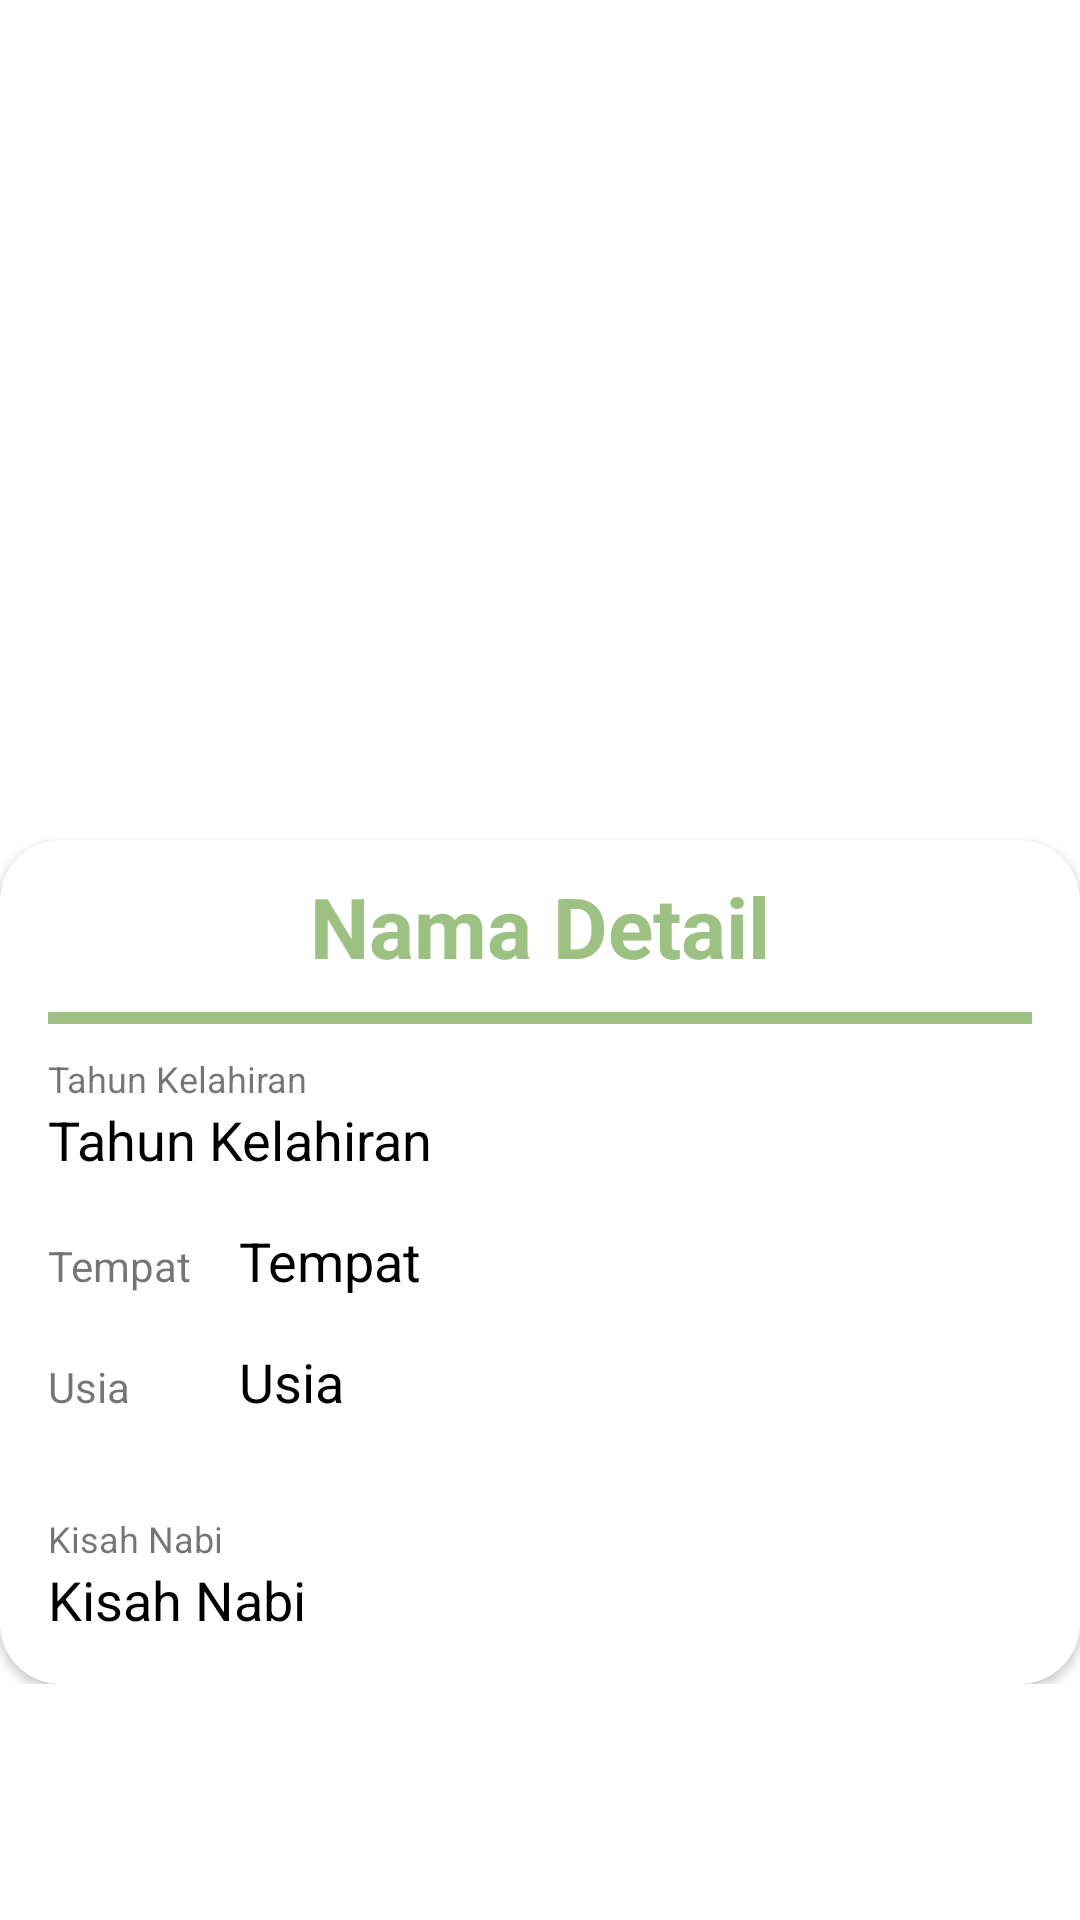

The Android layout XML behind this screen, and the referenced resources:
<!-- AndroidManifest.xml: application theme AppTheme -->
<!-- res/layout/kisah_detail.xml -->
<?xml version="1.0" encoding="utf-8"?>
<ScrollView xmlns:android="http://schemas.android.com/apk/res/android"
    xmlns:app="http://schemas.android.com/apk/res-auto"
    xmlns:tools="http://schemas.android.com/tools"
    android:id="@+id/activity_main"
    android:layout_width="match_parent"
    android:layout_height="match_parent"
    android:background="@android:color/white"
    tools:context=".view.content.DetailActivity">

    <RelativeLayout
        android:layout_width="match_parent"
        android:layout_height="match_parent"
        android:orientation="vertical">

        <ImageView
            android:id="@+id/detail_image"
            android:layout_width="match_parent"
            android:layout_height="350dp"
            android:adjustViewBounds="true"
            android:scaleType="centerCrop"
            android:src="@drawable/ic_launcher_background" />

        <androidx.cardview.widget.CardView
            android:layout_width="match_parent"
            android:layout_height="match_parent"
            android:layout_marginTop="280dp"
            app:cardCornerRadius="20dp">

            <LinearLayout
                android:layout_width="match_parent"
                android:layout_height="wrap_content"
                android:orientation="vertical">

                <TextView
                    android:id="@+id/detail_nama"
                    android:layout_width="match_parent"
                    android:layout_height="wrap_content"
                    android:layout_margin="10dp"
                    android:gravity="center"
                    android:text="@string/nama_detail"
                    android:textColor="@color/colorPrimary"
                    android:textSize="28sp"
                    android:textStyle="bold" />

                <View
                    android:layout_width="match_parent"
                    android:layout_height="4dp"
                    android:layout_marginLeft="16dp"
                    android:layout_marginRight="16dp"
                    android:layout_marginBottom="10dp"
                    android:background="@color/colorPrimary" />

                <TextView
                    android:layout_width="match_parent"
                    android:layout_height="wrap_content"
                    android:layout_marginLeft="16dp"
                    android:layout_marginRight="16dp"
                    android:text="@string/tahun_kelahiran"
                    android:textSize="12sp" />

                <TextView
                    android:id="@+id/detail_tahun"
                    android:layout_width="match_parent"
                    android:layout_height="wrap_content"
                    android:layout_marginLeft="16dp"
                    android:layout_marginRight="16dp"
                    android:layout_marginBottom="16dp"
                    android:lineSpacingMultiplier="1"
                    android:text="@string/tahun_kelahiran"
                    android:textSize="18sp"
                    android:textColor="@android:color/black" />

                <TableLayout
                    android:layout_width="match_parent"
                    android:layout_height="wrap_content"
                    android:layout_marginLeft="16dp"
                    android:layout_marginRight="16dp"
                    android:layout_marginBottom="16dp">

                    <TableRow
                        android:layout_width="match_parent"
                        android:layout_height="wrap_content"
                        android:layout_marginBottom="16dp">

                        <TextView
                            android:layout_width="wrap_content"
                            android:layout_height="wrap_content"
                            android:layout_marginRight="16dp"
                            android:text="@string/tempat"
                            android:textSize="14sp" />

                        <TextView
                            android:id="@+id/detail_tempat"
                            android:layout_width="match_parent"
                            android:layout_height="wrap_content"
                            android:layout_weight="1"
                            android:text="@string/tempat"
                            android:textColor="@android:color/black"
                            android:textSize="18sp" />
                    </TableRow>

                    <TableRow
                        android:layout_width="match_parent"
                        android:layout_height="wrap_content"
                        android:layout_marginBottom="16dp">

                        <TextView
                            android:layout_width="wrap_content"
                            android:layout_height="wrap_content"
                            android:layout_marginRight="16dp"
                            android:text="@string/usia"
                            android:textSize="14sp" />

                        <TextView
                            android:id="@+id/detail_usia"
                            android:layout_width="match_parent"
                            android:layout_height="wrap_content"
                            android:layout_weight="1"
                            android:text="@string/usia"
                            android:textColor="@android:color/black"
                            android:textSize="18sp" />
                    </TableRow>
                </TableLayout>

                <TextView
                    android:layout_width="match_parent"
                    android:layout_height="wrap_content"
                    android:layout_marginLeft="16dp"
                    android:layout_marginRight="16dp"
                    android:text="@string/kisah_nabi"
                    android:textSize="12sp" />

                <TextView
                    android:id="@+id/detail_desk"
                    android:layout_width="match_parent"
                    android:layout_height="wrap_content"
                    android:layout_marginLeft="16dp"
                    android:layout_marginRight="16dp"
                    android:layout_marginBottom="16dp"
                    android:lineSpacingMultiplier="1"
                    android:text="@string/kisah_nabi"
                    android:textSize="18sp"
                    android:textColor="@android:color/black" />
            </LinearLayout>
        </androidx.cardview.widget.CardView>
    </RelativeLayout>
</ScrollView>
<!-- resources referenced by this layout -->
<resources>
  <color name="colorPrimary">#9DC183</color>
  <string name="kisah_nabi">Kisah Nabi</string>
  <string name="nama_detail">Nama Detail</string>
  <string name="tahun_kelahiran">Tahun Kelahiran</string>
  <string name="tempat">Tempat</string>
  <string name="usia">Usia</string>
  <style name="AppTheme" parent="Theme.MaterialComponents.Light.NoActionBar">
          
          <item name="colorPrimary">@color/colorPrimary</item>
          <item name="colorPrimaryDark">@color/colorPrimaryDark</item>
          <item name="colorAccent">@color/colorAccent</item>
      </style>
  <color name="colorPrimaryDark">#9DC183</color>
  <color name="colorAccent">#fff9af96</color>
</resources>
